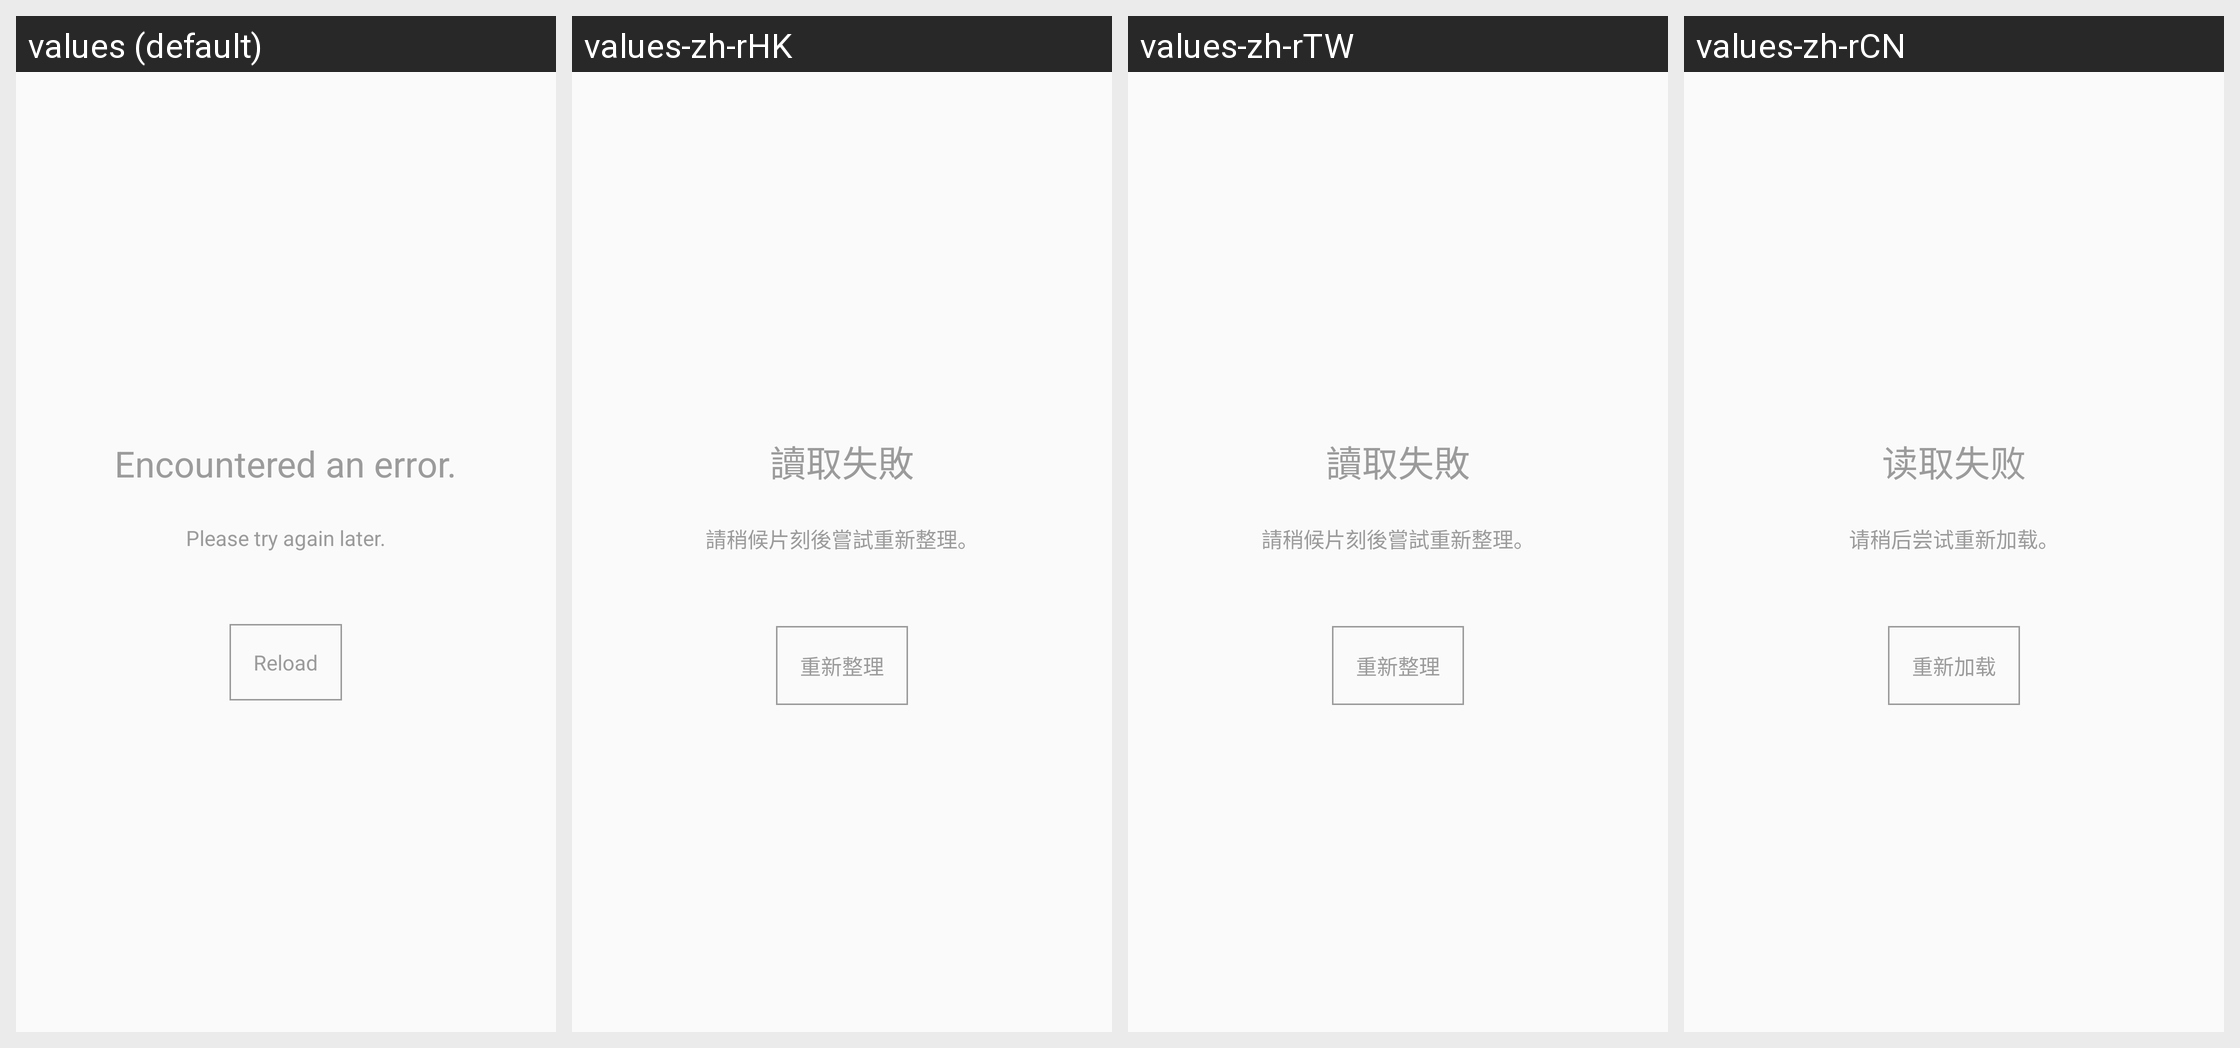

Locale-by-locale string values for the Android screen shown in this grid:
Android screen res/layout/view_error_info.xml rendered under 4 locales, left to right: values (default), values-zh-rHK, values-zh-rTW, values-zh-rCN. Device: Nexus 5 (rendered at 1080×1920; each locale shown at half size, 540×960, under a caption strip naming it); theme PixivTheme.NoActionBar.
Other locales in the repository, not shown: values-af, values-ar, values-as, values-be, values-bg, values-bn, values-ca, values-cs, values-da, values-de, values-el, values-en-rGB, values-es, values-et, values-fa, values-fi, values-fr, values-fr-rCA, values-gl, values-gu, values-hi, values-hr, values-hu, values-in, values-it, values-iw, values-ja, values-kn, values-ko, values-ml, values-mr, values-ms, values-nb, values-nl, values-pa, values-pl, values-pt, values-pt-rPT, values-ro, values-ru, values-sk, values-sr, values-sv, values-ta, values-te, values-th, values-tl, values-tr, values-uk, values-ur, values-vi, values-zh-rMO, values-zh-rSG.
Strings drawn on this screen, with the default value and each locale's value (text and hints the layout hard-codes, and strings that could not be matched under every locale, appear in the picture but are not listed):

error_default_title
  values: Encountered an error.
  values-zh-rHK: 讀取失敗
  values-zh-rTW: 讀取失敗
  values-zh-rCN: 读取失败

error_default_message
  values: Please try again later.
  values-zh-rHK: 請稍候片刻後嘗試重新整理。
  values-zh-rTW: 請稍候片刻後嘗試重新整理。
  values-zh-rCN: 请稍后尝试重新加载。

error_reload
  values: Reload
  values-zh-rHK: 重新整理
  values-zh-rTW: 重新整理
  values-zh-rCN: 重新加载
